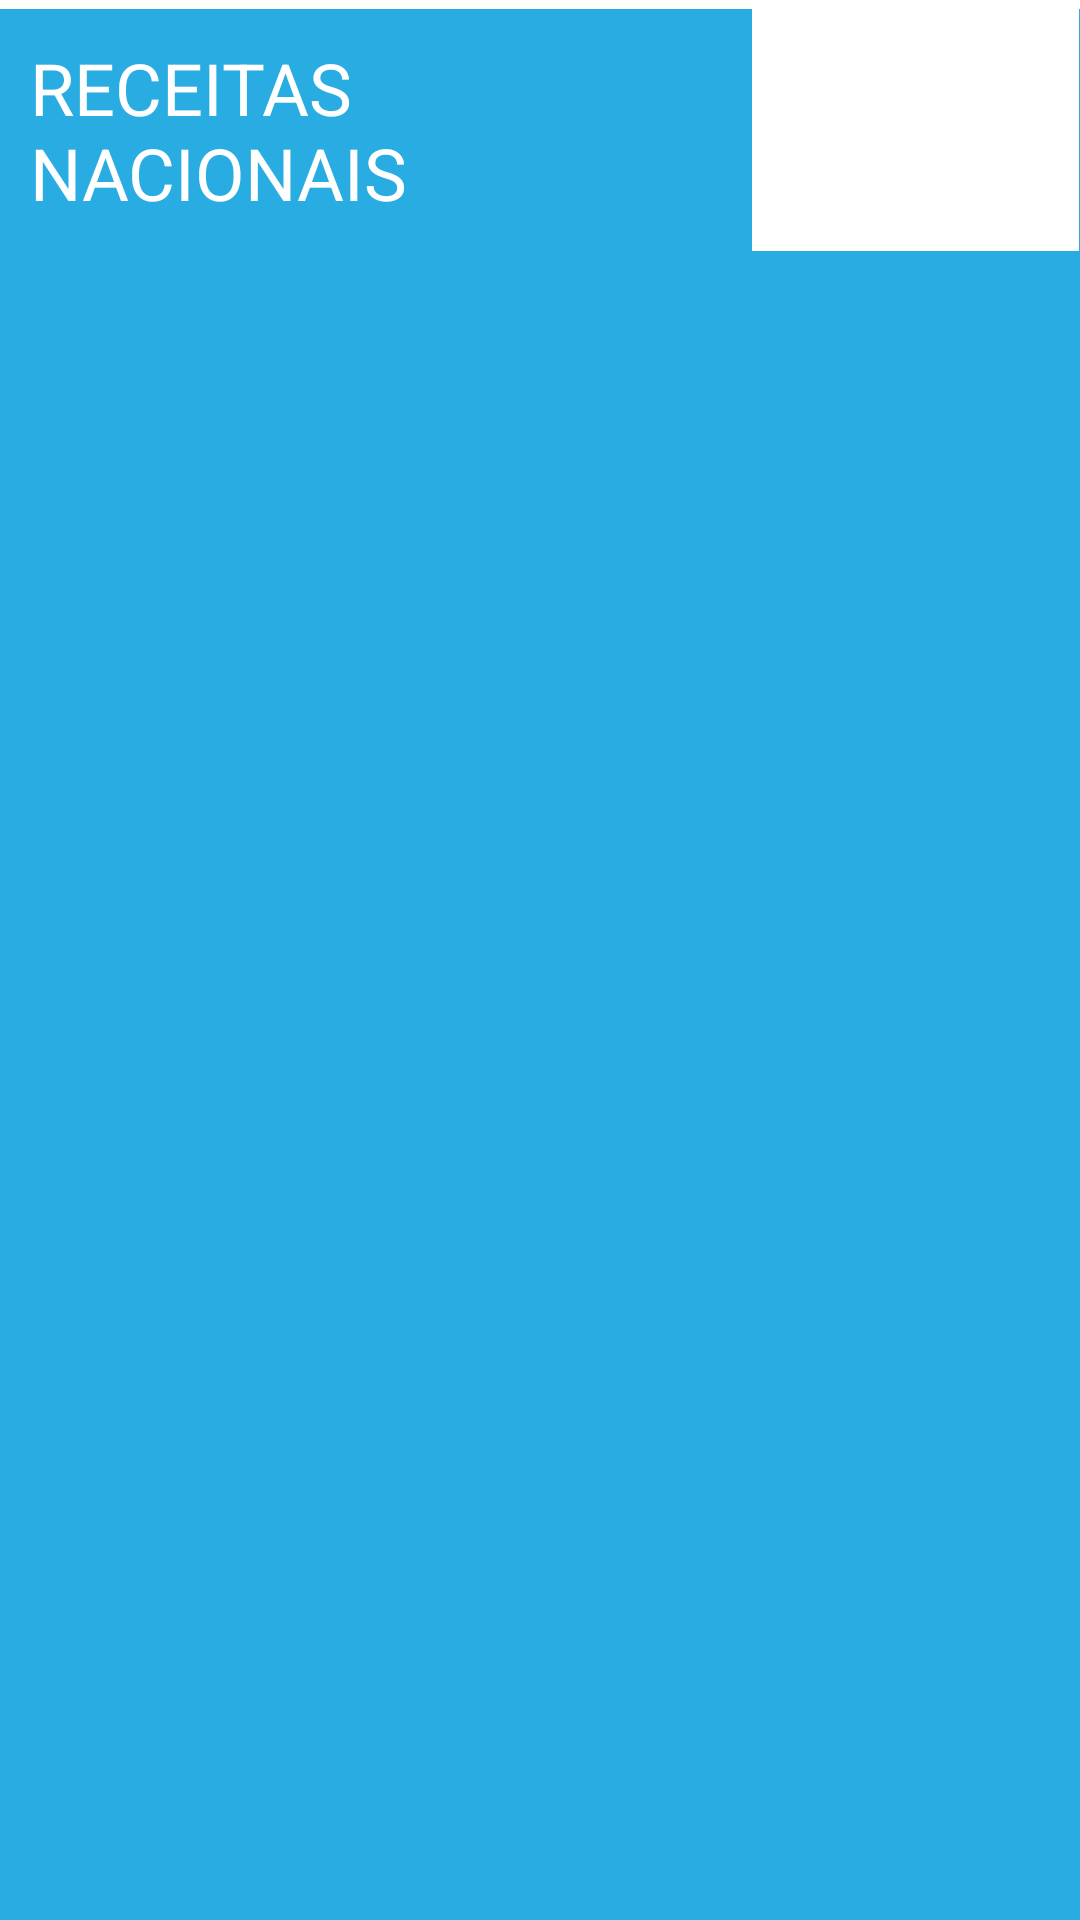

Write the Android layout XML for this screen, with the resource values it uses.
<!-- AndroidManifest.xml: application theme Theme.SplashScreen -->
<!-- res/layout/percentage_unique_item.xml -->
<?xml version="1.0" encoding="utf-8"?>
<LinearLayout xmlns:android="http://schemas.android.com/apk/res/android"
    android:layout_width="match_parent"
    android:layout_height="wrap_content"
    xmlns:app="http://schemas.android.com/apk/res-auto"
    xmlns:tools="http://schemas.android.com/tools"
    android:orientation="vertical">

    <LinearLayout
        android:layout_width="match_parent"
        android:layout_height="wrap_content">

        <View
            android:layout_width="match_parent"
            android:layout_height="3dp"
            android:background="@color/white"/>
    </LinearLayout>

    <LinearLayout
        android:layout_width="match_parent"
        android:layout_height="wrap_content"
        android:orientation="horizontal"
        android:weightSum="1">

        <LinearLayout
            android:id="@+id/left_item"
            android:layout_width="1dp"
            android:layout_height="wrap_content"
            android:layout_weight="0.7"
            android:background="@color/primaryBlue"
            android:backgroundTint="@color/primaryBlue"
            android:padding="10dp">

            <TextView
                android:id="@+id/item_topic"
                android:layout_width="wrap_content"
                android:layout_height="wrap_content"
                android:text="RECEITAS NACIONAIS"
                android:textAllCaps="true"
                android:textSize="24sp"
                android:textColor="@color/white"/>
        </LinearLayout>

        <LinearLayout
            android:layout_width="1dp"
            android:layout_height="match_parent"
            android:layout_weight="0.01">

            <View
                android:layout_width="match_parent"
                android:layout_height="match_parent"
                android:background="@color/white"/>

        </LinearLayout>

        <LinearLayout
            android:id="@+id/right_item"
            android:layout_width="1dp"
            android:layout_height="match_parent"
            android:layout_weight="0.29"
            android:padding="10dp"
            android:background="@color/white"
            android:backgroundTint="@color/white">

            <TextView
                android:id="@+id/item_percentage"
                android:layout_width="match_parent"
                android:layout_height="match_parent"
                android:gravity="center"
                tools:text="-1,6%"
                android:textSize="26sp"
                android:maxLines="1"
                app:autoSizeTextType="uniform"
                app:autoSizeMinTextSize="6sp"
                app:autoSizeMaxTextSize="26sp"
                android:textColor="@android:color/holo_red_light"
                android:textStyle="bold"/>
        </LinearLayout>

    </LinearLayout>

</LinearLayout>
<!-- resources referenced by this layout -->
<resources>
  <color name="primaryBlue">#28ACE2</color>
  <color name="white">#FFFFFFFF</color>
  <style name="Theme.SplashScreen" parent="Theme.MaterialComponents.DayNight.NoActionBar">
          <item name="colorPrimary">@color/primaryBlue</item>
          <item name="colorPrimaryDark">@color/primaryBlue</item>
          <item name="android:windowBackground">@color/primaryBlue</item>
          <item name="colorAccent">@color/white</item>
          <item name="android:textColorHighlight">@color/whiteTranslucent</item>
          <item name="android:windowActivityTransitions">true</item>
          <item name="android:windowEnterTransition">@android:transition/no_transition</item>
          <item name="android:windowExitTransition">@android:transition/no_transition</item>
      </style>
  <color name="whiteTranslucent">#32FFFFFF</color>
</resources>
